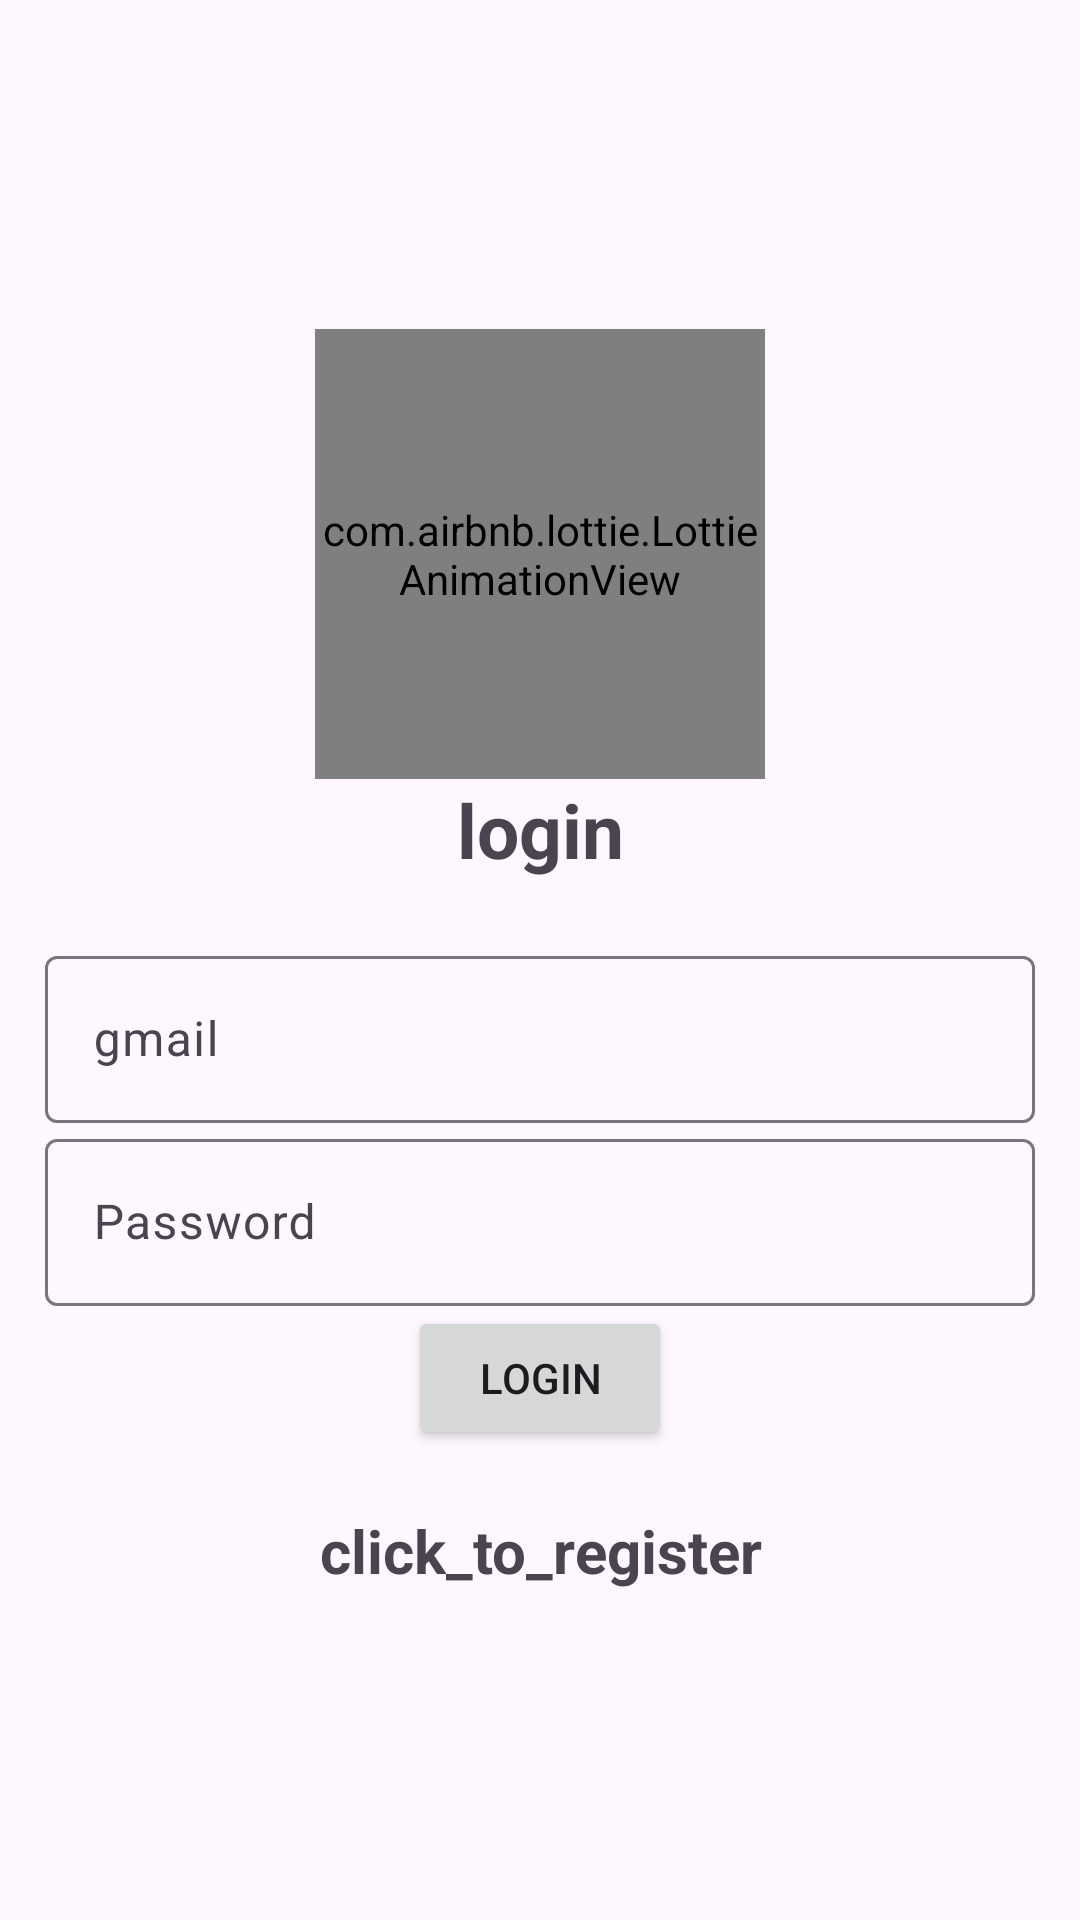

Produce the Android XML layout that renders to this screen, including the resource entries it uses.
<!-- AndroidManifest.xml: application theme Theme.Yuhi -->
<!-- res/layout/activity_login.xml -->
<?xml version="1.0" encoding="utf-8"?>
<LinearLayout xmlns:android="http://schemas.android.com/apk/res/android"
    xmlns:app="http://schemas.android.com/apk/res-auto"
    xmlns:tools="http://schemas.android.com/tools"
    android:id="@+id/main"
    android:layout_width="match_parent"
    android:layout_height="match_parent"
    android:gravity="center"
    android:orientation="vertical"
    android:padding="15dp"
    tools:context=".Login">

    <com.airbnb.lottie.LottieAnimationView
        android:id="@+id/lottieAnimationView"
        android:layout_width="150dp"
        android:layout_height="150dp"
        app:lottie_autoPlay="true"
        app:lottie_loop="true"
        app:lottie_rawRes="@raw/login"
        />



    <TextView
        android:layout_width="match_parent"
        android:layout_height="wrap_content"
        android:gravity="center"
        android:text="@string/login"
        android:textSize="25sp"
        android:layout_marginBottom="20dp"
        android:textStyle="bold"
    />

    <com.google.android.material.textfield.TextInputLayout
        android:layout_width="match_parent"
        android:layout_height="wrap_content"
        >

    <com.google.android.material.textfield.TextInputEditText
        android:id="@+id/email"
        android:hint="@string/gmail"
        android:layout_width="match_parent"
        android:layout_height="wrap_content" />

    </com.google.android.material.textfield.TextInputLayout>

    <com.google.android.material.textfield.TextInputLayout
        android:layout_width="match_parent"
        android:layout_height="wrap_content">



    <com.google.android.material.textfield.TextInputEditText
        android:id="@+id/password"
        android:layout_width="match_parent"
        android:layout_height="wrap_content"
        android:hint="@string/Password" />
    </com.google.android.material.textfield.TextInputLayout>
    <ProgressBar
        android:id="@+id/progressBar"
        android:visibility="gone"
        android:layout_width="wrap_content"
        android:layout_height="wrap_content"/>
    <Button
        android:id="@+id/btn_login"
        android:layout_width="wrap_content"
        android:layout_height="wrap_content"
        android:text="@string/login" />
    <TextView
        android:textStyle="bold"
        android:textSize="20sp"
        android:gravity="center"
        android:layout_marginTop="20dp"
        android:id="@+id/registerNow"
        android:text="@string/click_to_register"
        android:layout_width="match_parent"
        android:layout_height="wrap_content"
        />
</LinearLayout>
<!-- resources referenced by this layout -->
<resources>
  <string name="Password">Password</string>
  <string name="click_to_register">click_to_register</string>
  <string name="gmail">gmail</string>
  <string name="login">login</string>
  <style name="Theme.Yuhi" parent="Base.Theme.Yuhi" />
  <style name="Base.Theme.Yuhi" parent="Theme.Material3.DayNight.NoActionBar">
          
          
      </style>
</resources>
